pico-8 play session: hold ← + tap ❎

[t = 1 s] hold ← ~1s, tap ❎ ~2×
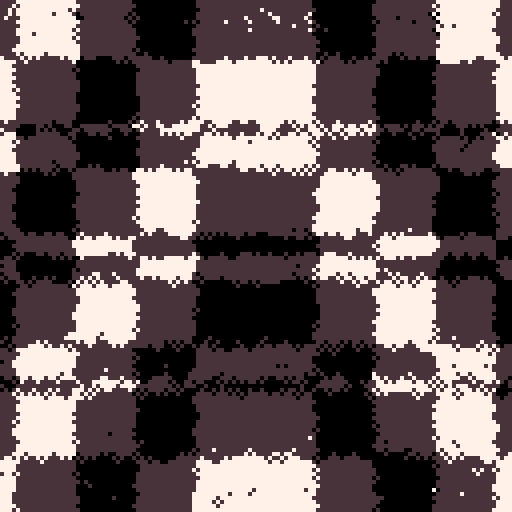
[t = 2 s] hold ← ~2s, tap ❎ ~4×
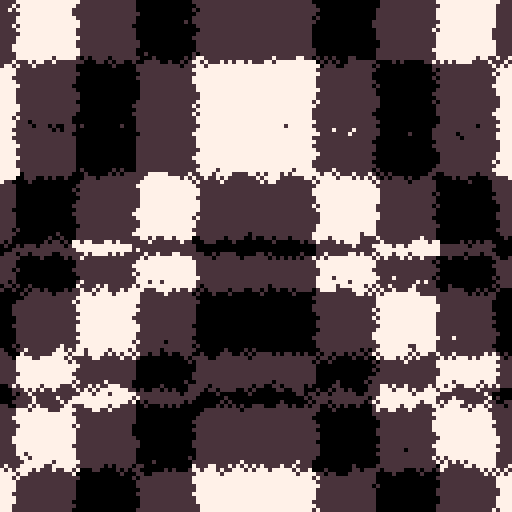
[t = 4 s] hold ← ~4s, tap ❎ ~7×
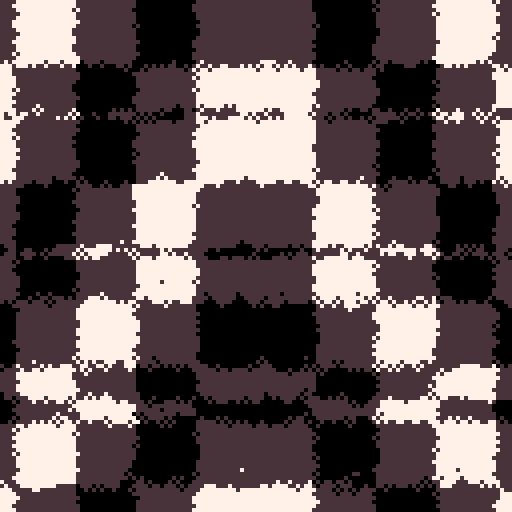
[t = 6 s] hold ← ~6s, tap ❎ ~10×
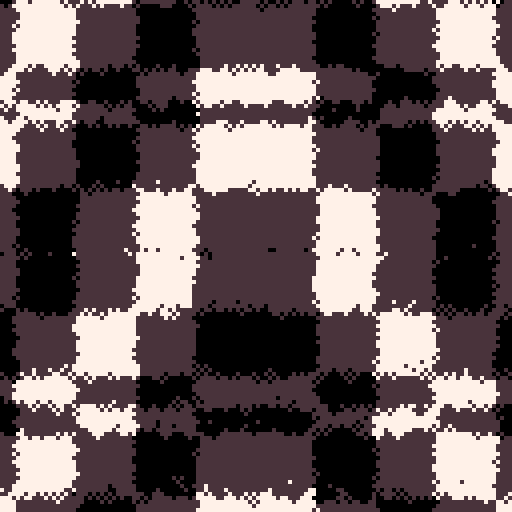

pico-8 cartridge
version 18
__lua__
cc={0,5+128,7,5+128}
for i=1,#cc do
	pal(i,cc[i],1)
end

t=0
█=1000

::♥::
t+=0.016

for i=1,█ do
	x=rnd(128)-64
	y=rnd(128)-64
	
	c=(
	 flr(abs(x/15))
		+ 1.7*abs(y/44-t)-y/44%sin(t/16)
	)
	c=(c-t) %#cc+1
	
	circ(x+64,y+64,1,c)
end

goto ♥
__gfx__
00000000000000000000000000000000000000000000000000000000000000000000000000000000000000000000000000000000000000000000000000000000
00000000000000000000000000000000000000000000000000000000000000000000000000000000000000000000000000000000000000000000000000000000
00700700000000000000000000000000000000000000000000000000000000000000000000000000000000000000000000000000000000000000000000000000
00077000000000000000000000000000000000000000000000000000000000000000000000000000000000000000000000000000000000000000000000000000
00077000000000000000000000000000000000000000000000000000000000000000000000000000000000000000000000000000000000000000000000000000
00700700000000000000000000000000000000000000000000000000000000000000000000000000000000000000000000000000000000000000000000000000
